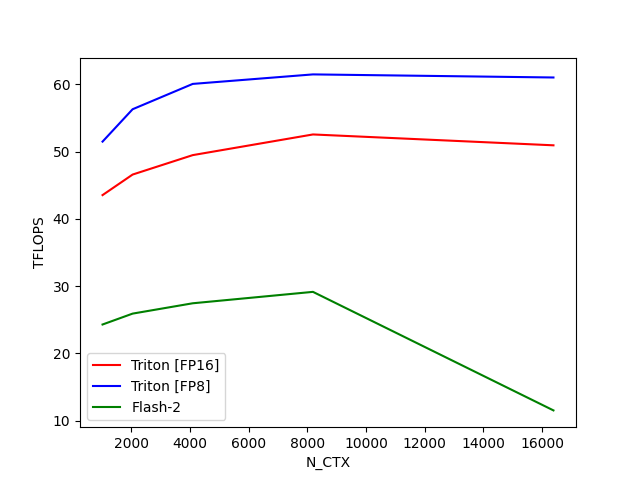

The file beside this chart, header and first rows:
N_CTX, Triton [FP16], Triton [FP8], Flash-2
1024, 43.52, 51.47, 24.28
2048, 46.57, 56.28, 25.9
4096, 49.46, 60.05, 27.44
8192, 52.54, 61.46, 29.14
16384, 50.92, 61, 11.52
